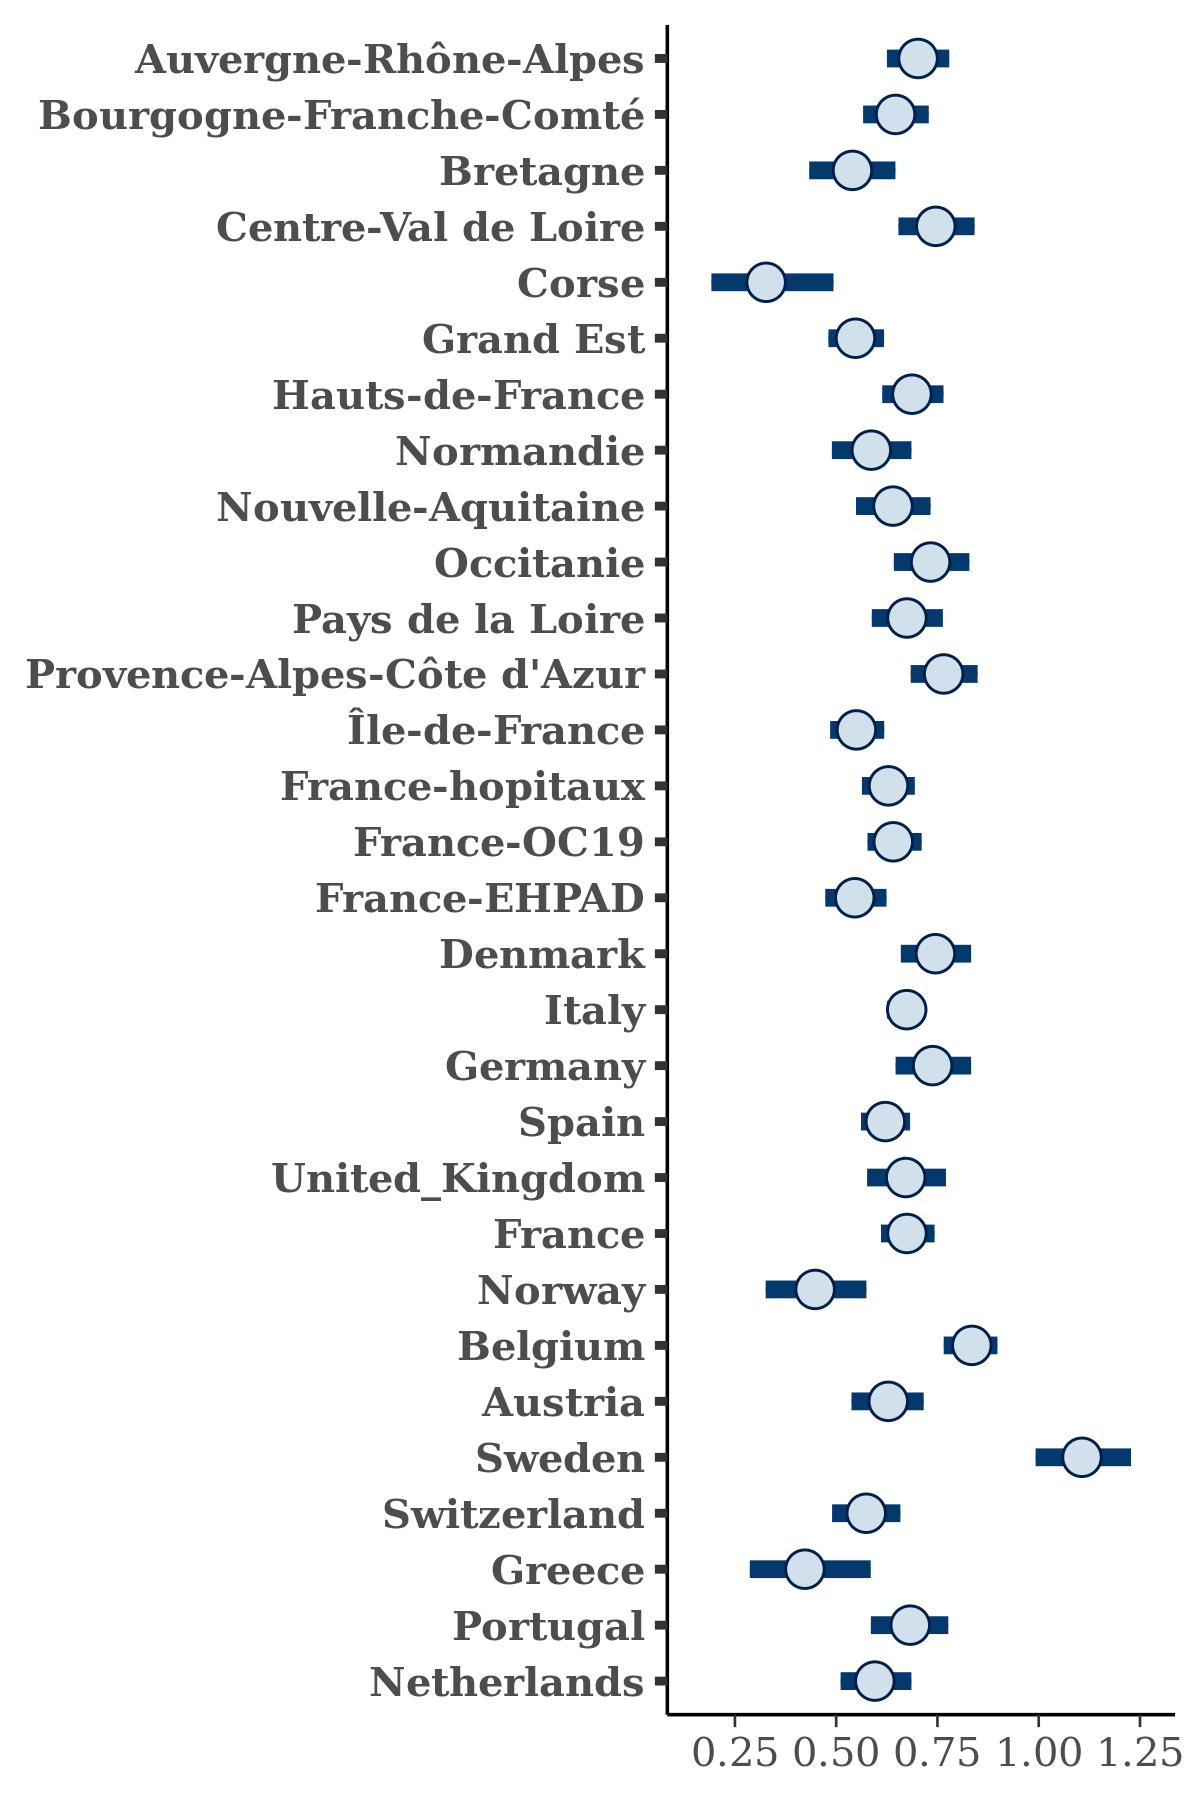

Values plotted in this chart, from the file beside it:
, Auvergne-Rhône-Alpes, Bourgogne-Franche-Comté, Bretagne, Centre-Val de Loire, Corse, Grand Est, Hauts-de-France, Normandie, Nouvelle-Aquitaine, Occitanie, Pays de la Loire, Provence-Alpes-Côte d'Azur, Île-de-France, France-hopitaux, France-OC19, France-EHPAD, Denmark, Italy, Germany, Spain, United_Kingdom, France, Norway
1, 0.678, 0.7605, 0.5263, 0.7564, 0.2667, 0.6585, 0.6553, 0.5955, 0.6291, 0.7775, 0.7899, 0.7727, 0.5525, 0.6148, 0.6475, 0.5388, 0.7031, 0.6807, 0.6511, 0.5369, 0.6913, 0.6171, 0.4822
2, 0.7323, 0.6544, 0.4457, 0.7027, 0.2544, 0.5739, 0.6634, 0.6189, 0.6505, 0.7206, 0.6549, 0.7754, 0.4942, 0.7326, 0.6595, 0.6355, 0.7563, 0.6662, 0.8377, 0.5584, 0.5954, 0.7058, 0.2874
3, 0.706, 0.635, 0.5311, 0.7095, 0.3898, 0.5028, 0.6326, 0.5978, 0.6867, 0.7607, 0.6977, 0.7572, 0.5495, 0.7027, 0.6176, 0.5137, 0.7597, 0.6374, 0.7529, 0.6384, 0.6838, 0.5792, 0.3124
4, 0.64, 0.6611, 0.5133, 0.7189, 0.2275, 0.5921, 0.7026, 0.4385, 0.6934, 0.703, 0.5998, 0.7473, 0.4691, 0.6262, 0.6787, 0.4419, 0.7603, 0.7188, 0.7906, 0.5945, 0.7468, 0.6425, 0.3202
5, 0.6957, 0.6948, 0.4871, 0.7167, 0.3404, 0.5099, 0.7161, 0.6047, 0.6162, 0.7279, 0.6641, 0.7841, 0.5657, 0.7116, 0.6576, 0.5847, 0.6758, 0.6961, 0.6544, 0.5538, 0.6528, 0.5533, 0.3934
6, 0.7911, 0.6381, 0.598, 0.8061, 0.2968, 0.5039, 0.7661, 0.6565, 0.6828, 0.7231, 0.6744, 0.7032, 0.5779, 0.6107, 0.6601, 0.5284, 0.7164, 0.7143, 0.6633, 0.5693, 0.7491, 0.7382, 0.5327
7, 0.6901, 0.6215, 0.4346, 0.7459, 0.1598, 0.5149, 0.7344, 0.5839, 0.6453, 0.7382, 0.6693, 0.7277, 0.5281, 0.6162, 0.6441, 0.5781, 0.7105, 0.6757, 0.662, 0.6636, 0.636, 0.726, 0.5241
8, 0.6, 0.6761, 0.5433, 0.7476, 0.2872, 0.5442, 0.6882, 0.5662, 0.539, 0.7588, 0.6573, 0.7819, 0.5733, 0.631, 0.6418, 0.5528, 0.8095, 0.6412, 0.7986, 0.62, 0.7053, 0.6256, 0.334
9, 0.7485, 0.637, 0.4468, 0.7015, 0.483, 0.5001, 0.7344, 0.5223, 0.6297, 0.6479, 0.6585, 0.813, 0.5806, 0.6024, 0.6132, 0.5842, 0.7568, 0.6526, 0.7284, 0.6495, 0.7816, 0.6024, 0.3398
10, 0.6476, 0.5946, 0.3671, 0.6976, 0.3293, 0.5897, 0.7553, 0.6376, 0.7867, 0.6827, 0.7284, 0.7134, 0.5468, 0.6121, 0.6093, 0.5514, 0.7641, 0.6273, 0.8656, 0.6658, 0.6949, 0.6085, 0.3791
11, 0.626, 0.5866, 0.6131, 0.7938, 0.3517, 0.5307, 0.744, 0.68, 0.716, 0.6524, 0.6341, 0.6524, 0.5629, 0.6927, 0.6742, 0.6093, 0.7719, 0.6106, 0.7611, 0.6, 0.6617, 0.6374, 0.4943
12, 0.6822, 0.6064, 0.4873, 0.7775, 0.2912, 0.5691, 0.6956, 0.5312, 0.6185, 0.7445, 0.6431, 0.8301, 0.5633, 0.6878, 0.6249, 0.4891, 0.7064, 0.6979, 0.769, 0.6607, 0.7177, 0.6318, 0.3863
13, 0.6814, 0.6492, 0.3967, 0.7233, 0.1619, 0.5407, 0.6826, 0.4978, 0.6706, 0.6995, 0.6694, 0.7515, 0.5039, 0.6011, 0.6667, 0.518, 0.7877, 0.6991, 0.8197, 0.6196, 0.711, 0.6322, 0.4622
14, 0.7123, 0.6419, 0.5709, 0.7147, 0.5586, 0.4792, 0.6728, 0.5994, 0.7147, 0.6875, 0.6331, 0.8351, 0.5767, 0.6531, 0.5907, 0.4946, 0.6632, 0.6656, 0.865, 0.6095, 0.6941, 0.6732, 0.511
15, 0.6855, 0.6388, 0.5691, 0.7887, 0.456, 0.5322, 0.6929, 0.5904, 0.6009, 0.7935, 0.7353, 0.8938, 0.5845, 0.6633, 0.6061, 0.5894, 0.7587, 0.6365, 0.8111, 0.652, 0.7423, 0.7242, 0.3986
16, 0.7198, 0.6619, 0.5007, 0.6959, 0.2524, 0.5199, 0.614, 0.5469, 0.6031, 0.7662, 0.6895, 0.7668, 0.5679, 0.6229, 0.6554, 0.4867, 0.7764, 0.6907, 0.7156, 0.6689, 0.6973, 0.6221, 0.4211
17, 0.8113, 0.7129, 0.535, 0.7691, 0.1734, 0.5388, 0.6292, 0.6955, 0.6345, 0.8358, 0.6672, 0.7226, 0.5565, 0.6146, 0.6134, 0.5968, 0.7245, 0.7117, 0.7773, 0.6123, 0.6354, 0.6859, 0.5139
18, 0.7309, 0.5404, 0.579, 0.7964, 0.4292, 0.5776, 0.6311, 0.5533, 0.6834, 0.6738, 0.6598, 0.7372, 0.5309, 0.6555, 0.6024, 0.505, 0.7976, 0.6366, 0.6518, 0.6489, 0.6815, 0.6807, 0.5564
19, 0.7155, 0.6323, 0.5192, 0.7301, 0.3843, 0.5517, 0.6684, 0.5751, 0.669, 0.7927, 0.541, 0.7293, 0.5015, 0.6429, 0.6474, 0.49, 0.7592, 0.7006, 0.7184, 0.6117, 0.6914, 0.6929, 0.587
20, 0.766, 0.5734, 0.5954, 0.6749, 0.2302, 0.5606, 0.6132, 0.635, 0.6656, 0.6493, 0.6188, 0.8022, 0.5463, 0.5888, 0.6431, 0.6798, 0.7042, 0.6886, 0.7659, 0.7363, 0.7069, 0.6953, 0.4143
21, 0.5836, 0.6656, 0.5452, 0.7398, 0.2399, 0.5232, 0.6551, 0.5642, 0.6126, 0.6901, 0.6383, 0.8445, 0.4898, 0.5759, 0.647, 0.5057, 0.8438, 0.7002, 0.6632, 0.5584, 0.6308, 0.6906, 0.4349
22, 0.7416, 0.6365, 0.5294, 0.8201, 0.2446, 0.5264, 0.647, 0.5309, 0.6136, 0.6181, 0.698, 0.75, 0.5978, 0.6256, 0.6495, 0.5474, 0.7523, 0.6252, 0.7566, 0.6833, 0.7665, 0.6039, 0.4901
23, 0.677, 0.6474, 0.6207, 0.6924, 0.2002, 0.4836, 0.704, 0.5278, 0.6027, 0.7489, 0.664, 0.784, 0.5985, 0.6527, 0.6074, 0.6143, 0.7506, 0.6915, 0.7341, 0.658, 0.7999, 0.7126, 0.4868
24, 0.7753, 0.72, 0.5969, 0.7096, 0.351, 0.5549, 0.7266, 0.6032, 0.7141, 0.7868, 0.5955, 0.6806, 0.5288, 0.5838, 0.7583, 0.4937, 0.7289, 0.6892, 0.7092, 0.5762, 0.6542, 0.7418, 0.5536
25, 0.7095, 0.6244, 0.4671, 0.6908, 0.2632, 0.5677, 0.6879, 0.5294, 0.6685, 0.6485, 0.6809, 0.7638, 0.5692, 0.6499, 0.639, 0.4846, 0.7215, 0.7011, 0.6814, 0.6262, 0.6665, 0.7413, 0.4805
26, 0.6947, 0.5496, 0.5045, 0.792, 0.255, 0.4829, 0.6652, 0.6959, 0.6893, 0.6964, 0.6707, 0.8173, 0.6007, 0.6787, 0.6213, 0.5455, 0.7613, 0.6835, 0.6924, 0.648, 0.7354, 0.6252, 0.4887
27, 0.7497, 0.5825, 0.5351, 0.8308, 0.4967, 0.5591, 0.6685, 0.6536, 0.6766, 0.7438, 0.5155, 0.8013, 0.6103, 0.6357, 0.5717, 0.5192, 0.739, 0.7123, 0.7697, 0.5379, 0.7051, 0.6917, 0.4197
28, 0.6529, 0.6299, 0.4871, 0.7396, 0.2623, 0.5471, 0.6433, 0.6513, 0.5616, 0.7747, 0.6594, 0.7017, 0.4699, 0.6886, 0.6404, 0.4982, 0.6664, 0.6384, 0.7802, 0.653, 0.7956, 0.5792, 0.4387
29, 0.6638, 0.6389, 0.6183, 0.7419, 0.2781, 0.5242, 0.6883, 0.5663, 0.6529, 0.7241, 0.6633, 0.7262, 0.5641, 0.7008, 0.6768, 0.5856, 0.7587, 0.6829, 0.7683, 0.6336, 0.7902, 0.663, 0.4321
30, 0.6751, 0.6453, 0.5949, 0.7675, 0.3313, 0.51, 0.6137, 0.5822, 0.6372, 0.7828, 0.7517, 0.803, 0.619, 0.6347, 0.6056, 0.5876, 0.747, 0.6938, 0.7387, 0.7154, 0.7228, 0.7193, 0.5028
31, 0.6931, 0.6015, 0.4998, 0.729, 0.3097, 0.4295, 0.6976, 0.4462, 0.5752, 0.871, 0.6637, 0.7773, 0.5296, 0.6516, 0.6173, 0.5571, 0.7076, 0.6883, 0.6684, 0.6807, 0.6417, 0.6689, 0.4502
32, 0.6881, 0.6839, 0.5229, 0.6979, 0.2492, 0.5067, 0.7134, 0.6352, 0.6626, 0.7401, 0.7085, 0.8457, 0.4931, 0.647, 0.5678, 0.506, 0.8222, 0.6993, 0.7777, 0.6285, 0.6618, 0.6492, 0.5379
33, 0.7226, 0.6519, 0.562, 0.7164, 0.35, 0.4888, 0.6114, 0.5406, 0.6692, 0.7986, 0.544, 0.7826, 0.5198, 0.588, 0.6487, 0.5331, 0.7893, 0.6657, 0.765, 0.6383, 0.6567, 0.67, 0.3432
34, 0.743, 0.6808, 0.5128, 0.7535, 0.32, 0.569, 0.7315, 0.4403, 0.6934, 0.6977, 0.6857, 0.7908, 0.5673, 0.7605, 0.6487, 0.5885, 0.7678, 0.6631, 0.7305, 0.5467, 0.5954, 0.7106, 0.5882
35, 0.634, 0.5981, 0.6591, 0.7263, 0.2394, 0.5444, 0.6544, 0.613, 0.6053, 0.7356, 0.6302, 0.7403, 0.5961, 0.6532, 0.6793, 0.5353, 0.7034, 0.6403, 0.7917, 0.5889, 0.6209, 0.7401, 0.4214
36, 0.7405, 0.6611, 0.4626, 0.6897, 0.1858, 0.5272, 0.634, 0.5315, 0.6761, 0.7188, 0.7805, 0.8287, 0.5232, 0.6307, 0.6476, 0.534, 0.7486, 0.665, 0.7645, 0.6423, 0.8176, 0.5816, 0.4216
37, 0.6783, 0.594, 0.6063, 0.7813, 0.3455, 0.5687, 0.7358, 0.5658, 0.6718, 0.7703, 0.6746, 0.7105, 0.5689, 0.5913, 0.6559, 0.4498, 0.7315, 0.647, 0.7217, 0.6468, 0.6786, 0.6621, 0.4036
38, 0.6911, 0.6546, 0.5512, 0.778, 0.2867, 0.5219, 0.701, 0.549, 0.6587, 0.5872, 0.6262, 0.77, 0.5258, 0.666, 0.6881, 0.5628, 0.7251, 0.6687, 0.7584, 0.6648, 0.7552, 0.7056, 0.3803
39, 0.7254, 0.6265, 0.4472, 0.8671, 0.2877, 0.6886, 0.6772, 0.5187, 0.7074, 0.7279, 0.67, 0.7684, 0.6186, 0.6558, 0.668, 0.5939, 0.7736, 0.6465, 0.701, 0.6267, 0.6777, 0.7192, 0.3271
40, 0.6853, 0.7515, 0.5608, 0.6987, 0.5102, 0.6473, 0.7354, 0.5043, 0.612, 0.8219, 0.694, 0.7539, 0.569, 0.6864, 0.6144, 0.6275, 0.6935, 0.6598, 0.8064, 0.6648, 0.8144, 0.6578, 0.4901
41, 0.7002, 0.5702, 0.6502, 0.6726, 0.322, 0.543, 0.6795, 0.6076, 0.6543, 0.6807, 0.6984, 0.8754, 0.5881, 0.6011, 0.6838, 0.5967, 0.824, 0.7128, 0.7829, 0.5774, 0.6069, 0.683, 0.4241
42, 0.659, 0.5771, 0.6587, 0.7444, 0.3025, 0.619, 0.596, 0.6406, 0.4965, 0.6625, 0.6039, 0.7462, 0.5264, 0.5512, 0.6781, 0.5709, 0.6854, 0.7044, 0.7092, 0.5998, 0.6959, 0.7013, 0.493
43, 0.627, 0.567, 0.5213, 0.7023, 0.3619, 0.47, 0.6291, 0.5947, 0.5484, 0.7128, 0.6709, 0.7576, 0.5781, 0.5993, 0.617, 0.5873, 0.7285, 0.6592, 0.717, 0.6746, 0.7263, 0.6433, 0.4259
44, 0.7386, 0.7225, 0.4938, 0.6646, 0.3318, 0.529, 0.6643, 0.4229, 0.6768, 0.8457, 0.6467, 0.7049, 0.5643, 0.7259, 0.6293, 0.6037, 0.7632, 0.6862, 0.7601, 0.6938, 0.6717, 0.6576, 0.4066
45, 0.6819, 0.6313, 0.5592, 0.841, 0.4284, 0.5523, 0.6728, 0.5753, 0.5737, 0.7764, 0.6072, 0.8536, 0.5984, 0.5547, 0.6551, 0.5919, 0.7792, 0.6753, 0.6383, 0.6741, 0.678, 0.6473, 0.3782
46, 0.7187, 0.7316, 0.5397, 0.6359, 0.46, 0.5431, 0.7033, 0.5314, 0.6292, 0.7172, 0.5651, 0.7914, 0.5586, 0.6094, 0.618, 0.556, 0.7353, 0.6777, 0.8729, 0.6557, 0.7208, 0.7289, 0.3135
47, 0.7836, 0.6411, 0.555, 0.8134, 0.2375, 0.528, 0.6561, 0.5211, 0.6304, 0.7394, 0.615, 0.6897, 0.5818, 0.7008, 0.5923, 0.5758, 0.6621, 0.6852, 0.6982, 0.6068, 0.6627, 0.679, 0.3425
48, 0.6832, 0.6523, 0.5759, 0.7658, 0.2945, 0.5783, 0.7277, 0.651, 0.6826, 0.7173, 0.7326, 0.776, 0.535, 0.6595, 0.6044, 0.6035, 0.781, 0.6847, 0.7101, 0.6312, 0.5765, 0.7322, 0.4252
49, 0.6106, 0.7028, 0.588, 0.7045, 0.3355, 0.6179, 0.5855, 0.5967, 0.6673, 0.8321, 0.6334, 0.782, 0.5331, 0.5588, 0.6344, 0.5807, 0.753, 0.6587, 0.7347, 0.6714, 0.6649, 0.6333, 0.4597
50, 0.592, 0.5515, 0.5723, 0.6964, 0.274, 0.5334, 0.6236, 0.4849, 0.5485, 0.7094, 0.5659, 0.7808, 0.5674, 0.6736, 0.5401, 0.5254, 0.8014, 0.6718, 0.8482, 0.6665, 0.6607, 0.6311, 0.4981
51, 0.7208, 0.6766, 0.5263, 0.7943, 0.251, 0.5423, 0.7123, 0.6167, 0.6426, 0.7161, 0.6581, 0.6812, 0.4956, 0.6712, 0.6883, 0.5803, 0.7293, 0.6553, 0.6931, 0.6572, 0.6787, 0.6814, 0.3781
52, 0.7672, 0.6017, 0.5565, 0.709, 0.1097, 0.5872, 0.7237, 0.6092, 0.6437, 0.8481, 0.6687, 0.754, 0.5824, 0.5602, 0.6334, 0.5997, 0.7484, 0.7365, 0.6775, 0.599, 0.6625, 0.68, 0.3344
53, 0.7478, 0.604, 0.5678, 0.7215, 0.3289, 0.5058, 0.6899, 0.4836, 0.62, 0.7155, 0.6672, 0.7541, 0.5332, 0.6918, 0.6191, 0.5418, 0.7268, 0.6662, 0.768, 0.5915, 0.6187, 0.7138, 0.3899
54, 0.7682, 0.7063, 0.6557, 0.7063, 0.3778, 0.5076, 0.7152, 0.6227, 0.7165, 0.7978, 0.7918, 0.8567, 0.5276, 0.6188, 0.6374, 0.5154, 0.7294, 0.6436, 0.6988, 0.5966, 0.6649, 0.6097, 0.3644
55, 0.7336, 0.6687, 0.5655, 0.8203, 0.366, 0.5203, 0.6575, 0.6174, 0.575, 0.8152, 0.7245, 0.8652, 0.5939, 0.6281, 0.6681, 0.559, 0.738, 0.6305, 0.8405, 0.6281, 0.6742, 0.614, 0.4255
56, 0.7182, 0.6908, 0.6345, 0.6859, 0.2699, 0.5262, 0.6618, 0.6681, 0.6534, 0.6822, 0.6606, 0.7866, 0.5466, 0.5697, 0.6015, 0.5891, 0.746, 0.664, 0.778, 0.5959, 0.5928, 0.7037, 0.4712
57, 0.7219, 0.7009, 0.5409, 0.7102, 0.3575, 0.5737, 0.6298, 0.528, 0.7225, 0.765, 0.7621, 0.748, 0.5464, 0.6698, 0.6316, 0.5963, 0.7542, 0.6401, 0.7038, 0.5446, 0.638, 0.6743, 0.525
58, 0.7104, 0.5845, 0.5954, 0.733, 0.3935, 0.5707, 0.7254, 0.606, 0.6388, 0.7432, 0.6526, 0.763, 0.6264, 0.6006, 0.5971, 0.5734, 0.6969, 0.6897, 0.6873, 0.6793, 0.7742, 0.6919, 0.4699
59, 0.6213, 0.7073, 0.6658, 0.6768, 0.3099, 0.5865, 0.7223, 0.5687, 0.6186, 0.6958, 0.7479, 0.8244, 0.5598, 0.6172, 0.6836, 0.559, 0.7961, 0.6942, 0.781, 0.6361, 0.5878, 0.6707, 0.4348
60, 0.636, 0.6131, 0.583, 0.7744, 0.5204, 0.477, 0.7563, 0.642, 0.6489, 0.6907, 0.643, 0.7441, 0.5584, 0.6509, 0.6425, 0.6031, 0.6866, 0.702, 0.7244, 0.651, 0.6471, 0.7091, 0.4278
... 3,940 more rows
